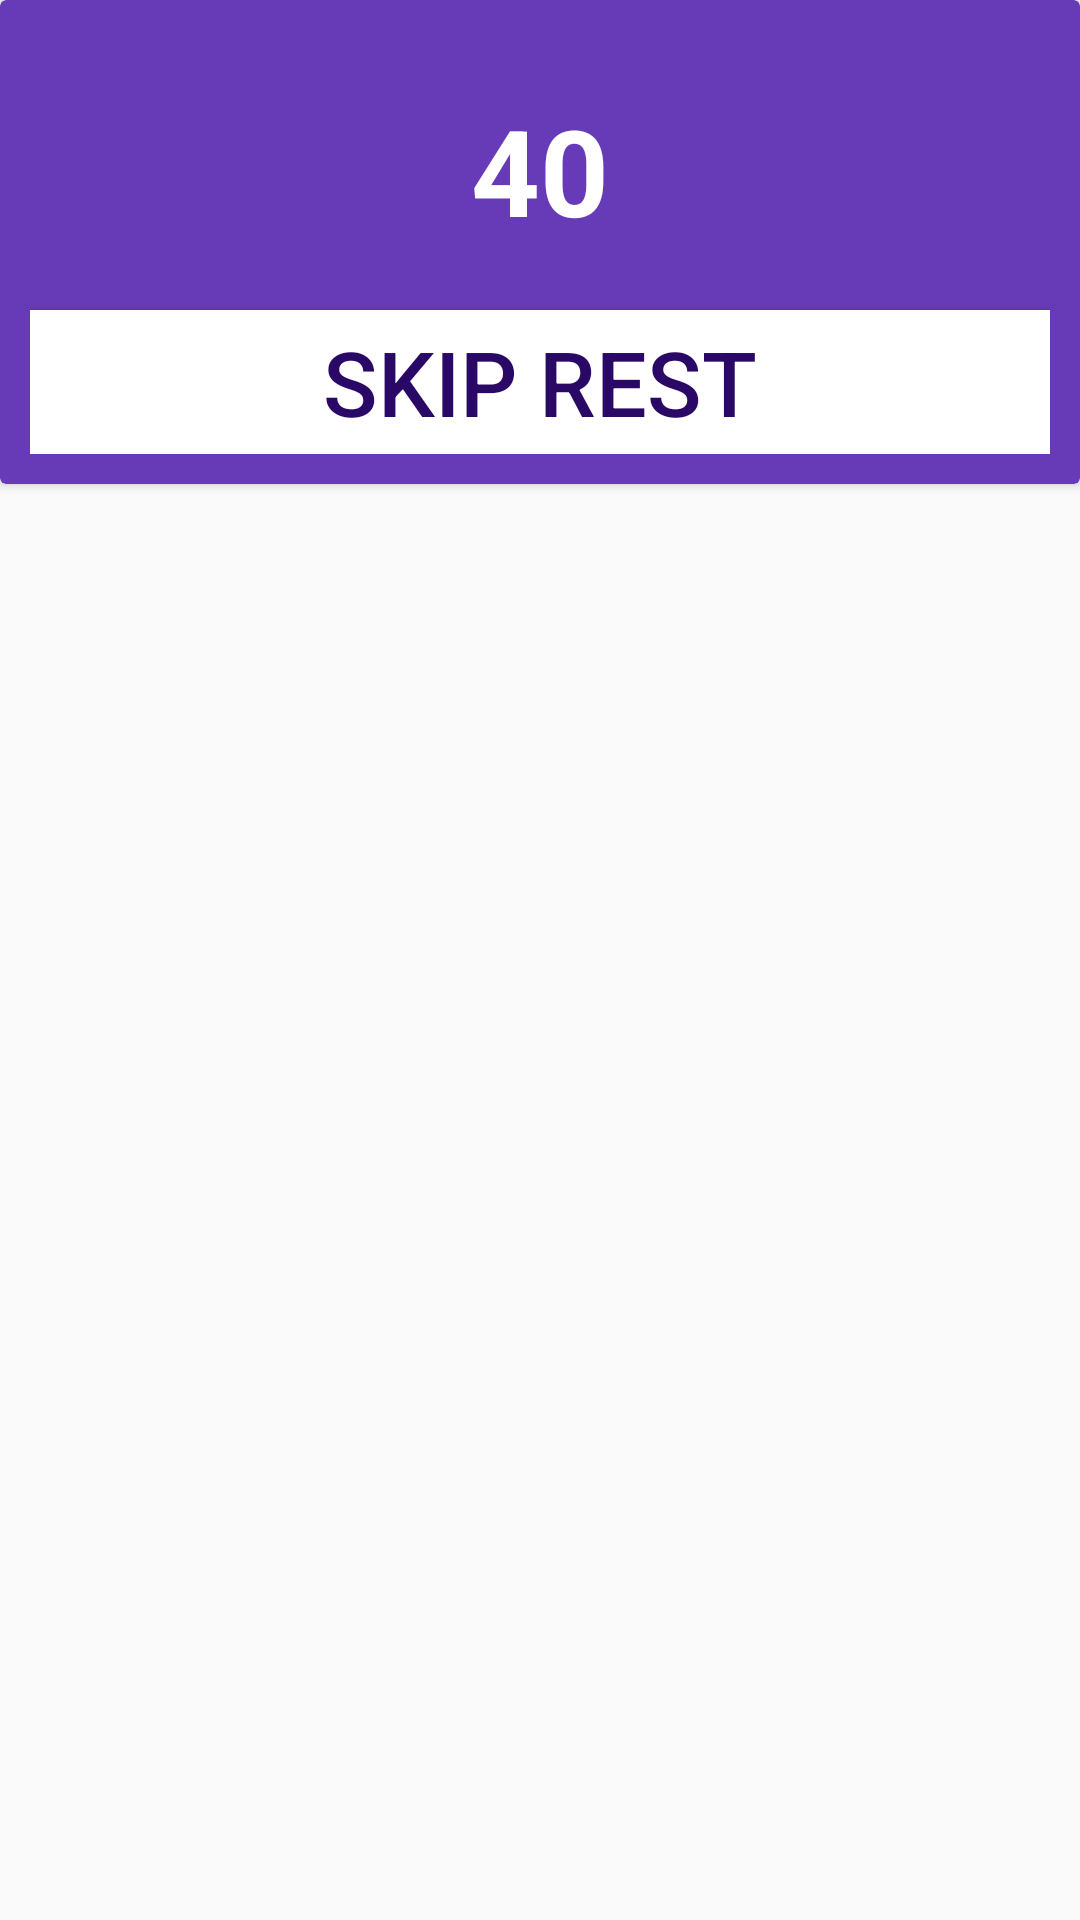

Layout XML and referenced resources for this Android screen:
<!-- AndroidManifest.xml: application theme AppTheme -->
<!-- res/layout/rest_timer.xml -->
<?xml version="1.0" encoding="utf-8"?>
<LinearLayout xmlns:android="http://schemas.android.com/apk/res/android"
    xmlns:app="http://schemas.android.com/apk/res-auto"
    android:orientation="vertical"
    android:layout_width="match_parent"
    android:layout_height="match_parent">
<androidx.cardview.widget.CardView
    android:id="@+id/skipTimer_card"
    android:layout_width="match_parent"
    android:padding="20dp"
    android:layout_height="wrap_content"
    app:cardBackgroundColor="@color/colorPrimary"
    >
    <LinearLayout
        android:orientation="vertical"
        android:layout_width="match_parent"
        android:padding="10dp"
        android:layout_height="match_parent">
    <TextView
        android:id="@+id/rest_timer"
        android:padding="20dp"
        android:layout_width="match_parent"
        android:layout_height="match_parent"
        android:textStyle="bold"
        android:textSize="40sp"
        android:textColor="@android:color/white"
        android:text="40"
        android:textAlignment="center"
        />
    <Button
        android:id="@+id/skip_rest"
        android:textAlignment="center"
        android:text="SKIP REST"
        android:textSize="30dp"
        android:textColor="@color/colorPrimaryDark"
        android:background="@android:color/white"
        android:layout_width="match_parent"
        android:layout_height="wrap_content"/>
    </LinearLayout>
</androidx.cardview.widget.CardView>
</LinearLayout>
<!-- resources referenced by this layout -->
<resources>
  <color name="colorPrimary">#673AB7</color>
  <color name="colorPrimaryDark">#2A0866</color>
  <style name="AppTheme" parent="Theme.AppCompat.Light.NoActionBar">
      
      <item name="colorPrimary">@color/colorPrimary</item>
      <item name="colorPrimaryDark">@color/colorPrimaryDark</item>
      <item name="colorAccent">@color/colorAccent</item>
      </style>
  <color name="colorAccent">#9C27B0</color>
</resources>
